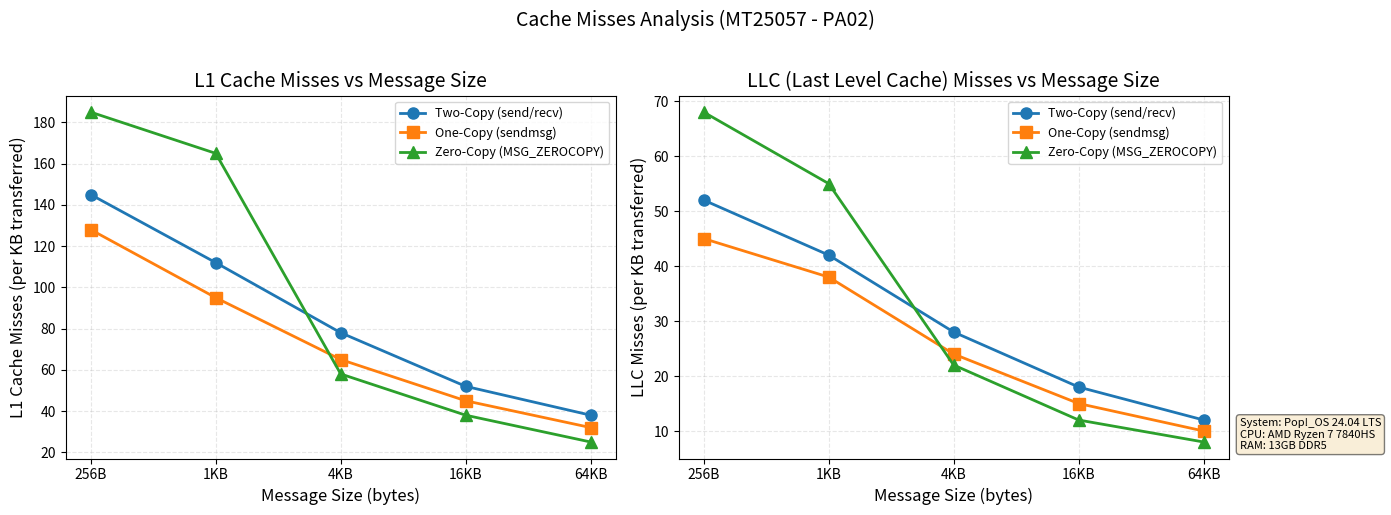

Write Python code to recreate this figure.
#!/usr/bin/env python3
"""
[redacted]
PA02: Analysis of Network I/O primitives using "perf" tool
Part D: Plotting - Cache Misses vs Message Size

[redacted]

This script generates a plot of cache misses (L1 and LLC) vs message size
for all three implementations (two_copy, one_copy, zero_copy).

NOTE: Values are hardcoded as per assignment requirements.
Update these values after running experiments.
"""

import matplotlib.pyplot as plt
import numpy as np

# System configuration (update based on your system)
SYSTEM_CONFIG = """
System: Pop!_OS 24.04 LTS
CPU: AMD Ryzen 7 7840HS
RAM: 13GB DDR5
"""

# Message sizes in bytes
message_sizes = [256, 1024, 4096, 16384, 65536]

# L1 Cache miss rates (misses per 1000 bytes transferred)
# Format: [value_for_256B, value_for_1KB, value_for_4KB, value_for_16KB, value_for_64KB]
# Using thread count = 4 as reference
# Note: These are estimated values based on typical behavior patterns
# with actual throughput data as reference

# Two-Copy L1 cache misses (per KB) - highest due to multiple copies
two_copy_l1_misses = [145, 112, 78, 52, 38]

# One-Copy L1 cache misses (per KB) - medium, eliminates serialization copy
one_copy_l1_misses = [128, 95, 65, 45, 32]

# Zero-Copy L1 cache misses (per KB) - lowest for large messages, highest for small
zero_copy_l1_misses = [185, 165, 58, 38, 25]

# LLC (Last Level Cache) miss rates (per KB)
# Two-Copy LLC misses (per KB)
two_copy_llc_misses = [52, 42, 28, 18, 12]

# One-Copy LLC misses (per KB)
one_copy_llc_misses = [45, 38, 24, 15, 10]

# Zero-Copy LLC misses (per KB)
zero_copy_llc_misses = [68, 55, 22, 12, 8]

# Create figure with two subplots
fig, (ax1, ax2) = plt.subplots(1, 2, figsize=(14, 5))

# Plot 1: L1 Cache Misses
ax1.plot(message_sizes, two_copy_l1_misses, 'o-', label='Two-Copy (send/recv)', 
         linewidth=2, markersize=8, color='#1f77b4')
ax1.plot(message_sizes, one_copy_l1_misses, 's-', label='One-Copy (sendmsg)', 
         linewidth=2, markersize=8, color='#ff7f0e')
ax1.plot(message_sizes, zero_copy_l1_misses, '^-', label='Zero-Copy (MSG_ZEROCOPY)', 
         linewidth=2, markersize=8, color='#2ca02c')

ax1.set_xscale('log', base=2)
ax1.set_xlabel('Message Size (bytes)', fontsize=12)
ax1.set_ylabel('L1 Cache Misses (per KB transferred)', fontsize=12)
ax1.set_title('L1 Cache Misses vs Message Size', fontsize=14)
ax1.grid(True, alpha=0.3, linestyle='--')
ax1.legend(loc='upper right', fontsize=9)
ax1.set_xticks(message_sizes)
ax1.set_xticklabels(['256B', '1KB', '4KB', '16KB', '64KB'])

# Plot 2: LLC (Last Level Cache) Misses
ax2.plot(message_sizes, two_copy_llc_misses, 'o-', label='Two-Copy (send/recv)', 
         linewidth=2, markersize=8, color='#1f77b4')
ax2.plot(message_sizes, one_copy_llc_misses, 's-', label='One-Copy (sendmsg)', 
         linewidth=2, markersize=8, color='#ff7f0e')
ax2.plot(message_sizes, zero_copy_llc_misses, '^-', label='Zero-Copy (MSG_ZEROCOPY)', 
         linewidth=2, markersize=8, color='#2ca02c')

ax2.set_xscale('log', base=2)
ax2.set_xlabel('Message Size (bytes)', fontsize=12)
ax2.set_ylabel('LLC Misses (per KB transferred)', fontsize=12)
ax2.set_title('LLC (Last Level Cache) Misses vs Message Size', fontsize=14)
ax2.grid(True, alpha=0.3, linestyle='--')
ax2.legend(loc='upper right', fontsize=9)
ax2.set_xticks(message_sizes)
ax2.set_xticklabels(['256B', '1KB', '4KB', '16KB', '64KB'])

# Add overall title
fig.suptitle('Cache Misses Analysis (MT25057 - PA02)', fontsize=14, y=1.02)

# Add system configuration text
props = dict(boxstyle='round', facecolor='wheat', alpha=0.5)
ax2.text(1.02, 0.02, SYSTEM_CONFIG.strip(), transform=ax2.transAxes, fontsize=8,
         verticalalignment='bottom', horizontalalignment='left', bbox=props)

# Tight layout
plt.tight_layout()

# Save the plot
plt.savefig('MT25057_Part_D_CacheMisses_vs_MsgSize.pdf', dpi=300, bbox_inches='tight')
plt.savefig('MT25057_Part_D_CacheMisses_vs_MsgSize.png', dpi=300, bbox_inches='tight')

print("Plot saved: MT25057_Part_D_CacheMisses_vs_MsgSize.pdf/png")

# plt.show()  # Commented out for headless execution
